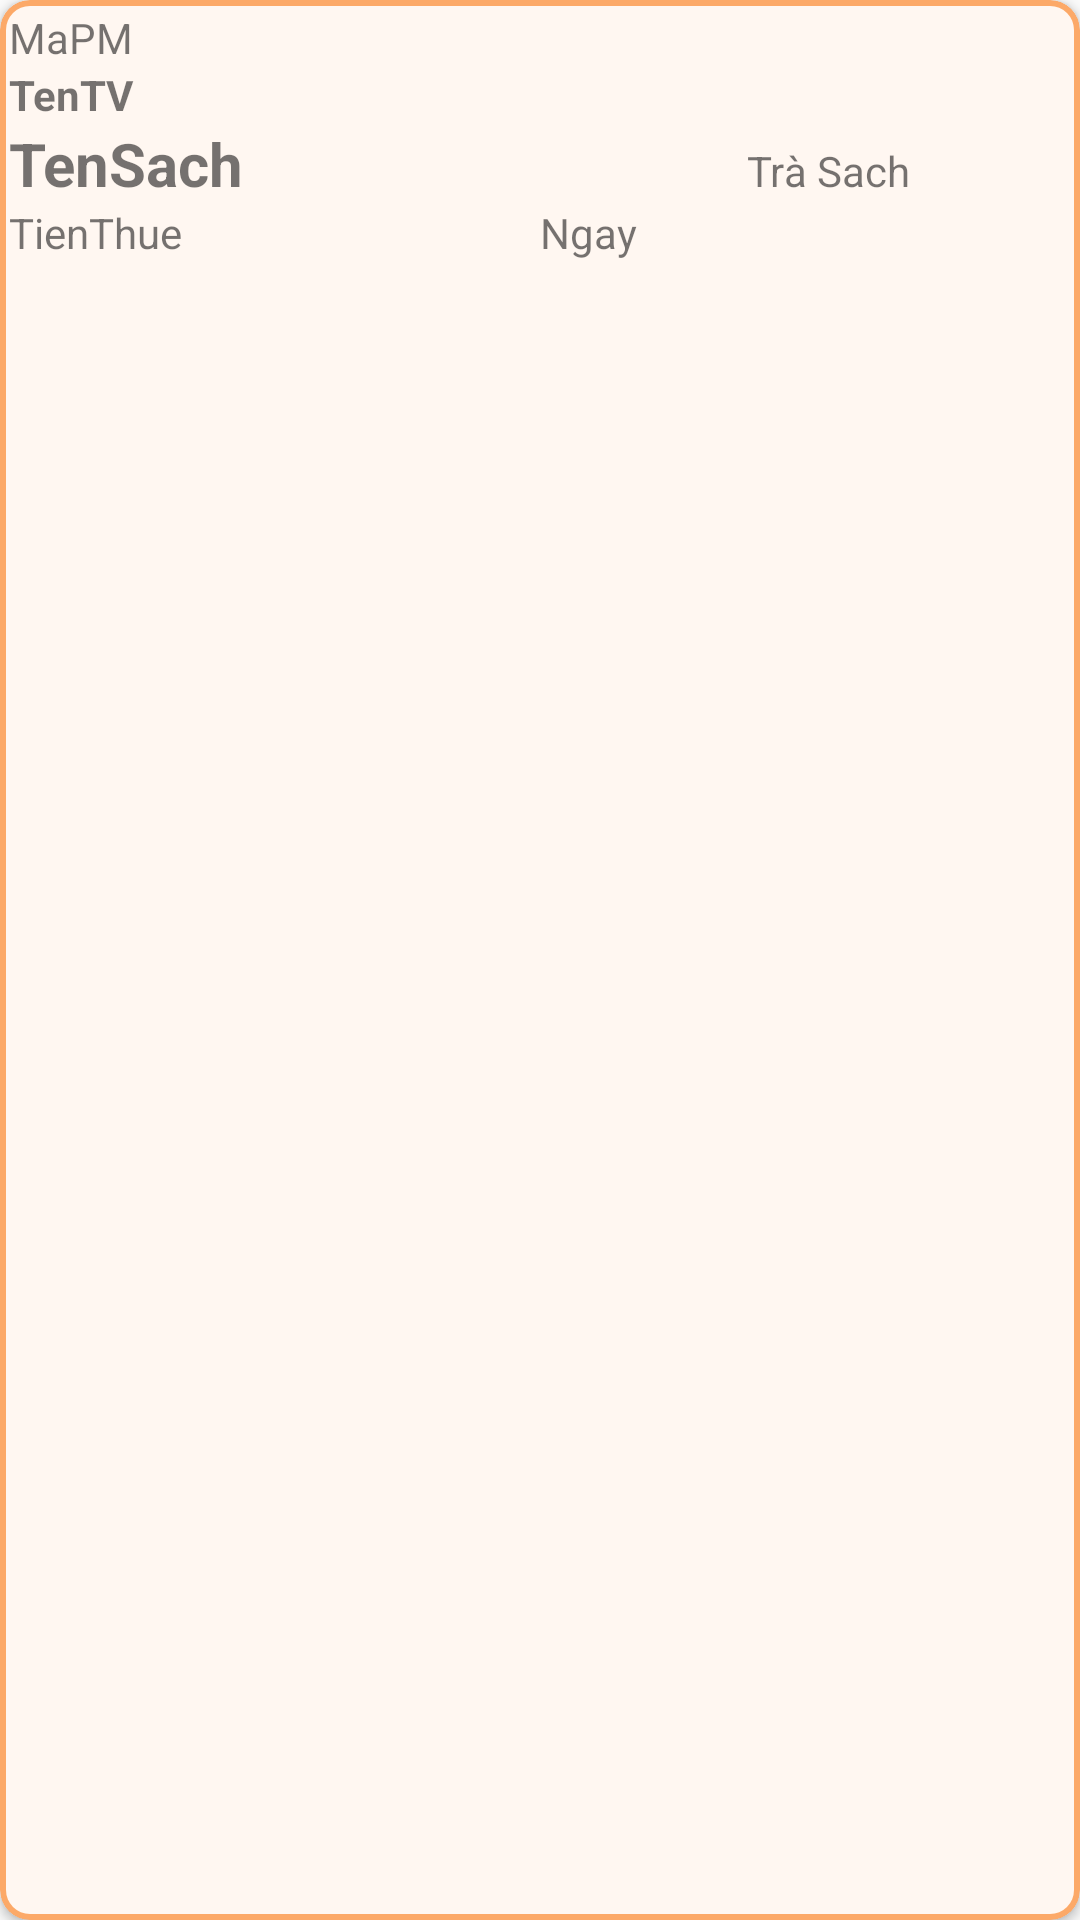

Write the Android layout XML for this screen, with the resource values it uses.
<!-- AndroidManifest.xml: application theme Theme.Library_manager_project -->
<!-- res/layout/doanh_thu_item.xml -->
<?xml version="1.0" encoding="utf-8"?>
<androidx.cardview.widget.CardView
    xmlns:android="http://schemas.android.com/apk/res/android"
    android:layout_width="match_parent"
    android:layout_height="match_parent"
    xmlns:app="http://schemas.android.com/apk/res-auto"
    app:cardCornerRadius="10dp"
    android:backgroundTint="@color/cam"
    android:layout_margin="3dp"
    >
    <FrameLayout
        android:background="@drawable/card_view_phieu_muon"
        android:layout_margin="2dp"
        android:layout_width="match_parent"
        android:layout_height="match_parent">
        <LinearLayout
            android:orientation="horizontal"
            android:layout_width="match_parent"
            android:layout_height="match_parent"
            >
            <LinearLayout
                android:layout_width="0dp"
                android:layout_height="wrap_content"
                android:orientation="vertical"
                android:layout_weight="10"
                >
                <TextView
                    android:id="@+id/tvMaPM"
                    android:layout_width="match_parent"
                    android:layout_height="wrap_content"
                    android:textSize="14dp"
                    android:text="MaPM"/>
                <TextView
                    android:id="@+id/tvTenTV"
                    android:layout_width="match_parent"
                    android:layout_height="wrap_content"
                    android:textSize="14dp"
                    android:textStyle="bold"
                    android:text="TenTV"/>
                <LinearLayout
                    android:layout_width="match_parent"
                    android:layout_height="wrap_content"
                    android:orientation="horizontal">
                    <TextView
                        android:id="@+id/tvTenSach"
                        android:layout_width="0dp"
                        android:layout_height="wrap_content"
                        android:layout_weight="2"
                        android:paddingRight="10dp"
                        android:textSize="20dp"
                        android:textStyle="bold"
                        android:text="TenSach"/>
                    <TextView
                        android:id="@+id/tvTraSach"
                        android:layout_width="0dp"
                        android:layout_height="wrap_content"
                        android:layout_weight="1"
                        android:paddingLeft="10dp"
                        android:text="Trà Sach"/>
                </LinearLayout>
                <LinearLayout
                    android:layout_width="match_parent"
                    android:layout_height="wrap_content"
                    android:orientation="horizontal">
                    <TextView
                        android:id="@+id/tvTienThue"
                        android:layout_width="0dp"
                        android:layout_height="wrap_content"
                        android:layout_weight="1"
                        android:textSize="14dp"
                        android:text="TienThue"/>
                    <TextView
                        android:id="@+id/tvNgayPM"
                        android:layout_width="0dp"
                        android:layout_height="wrap_content"
                        android:layout_weight="1"
                        android:textSize="14dp"
                        android:text="Ngay"/>
                </LinearLayout>
            </LinearLayout>

        </LinearLayout>
    </FrameLayout>
</androidx.cardview.widget.CardView>
<!-- resources referenced by this layout -->
<resources>
  <color name="cam">#fca968</color>
  <!-- drawable card_view_phieu_muon (drawable) -->
  <?xml version="1.0" encoding="utf-8"?>
  <shape xmlns:android="http://schemas.android.com/apk/res/android" >
  
      <gradient android:startColor="#E6FFFFFF" android:endColor="#E6FFFFFF"/>
      <size android:width="10dp"/>
      <padding android:bottom="1dp" android:left="1dp" android:right="1dp" android:top="1dp"/>
      <corners android:radius="8dp"/>
  </shape>
  <style name="Theme.Library_manager_project" parent="Base.Theme.Library_manager_project" />
  <style name="Base.Theme.Library_manager_project" parent="Theme.AppCompat.Light.NoActionBar">
          
          
      </style>
</resources>
